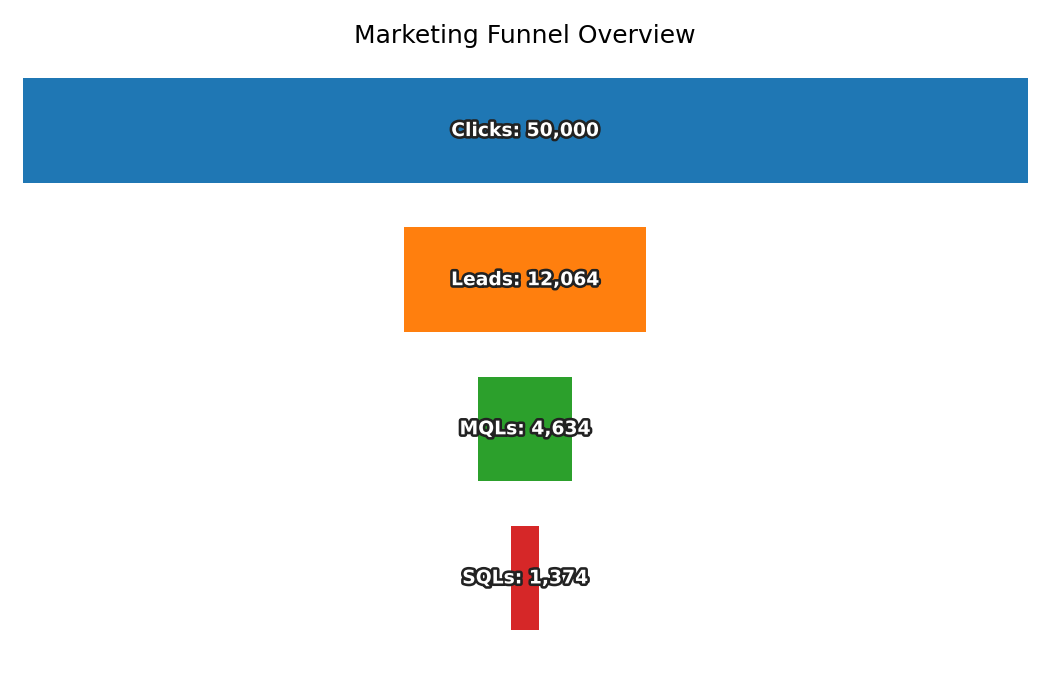

The file beside this chart, header and first rows:
Stage, Count
Clicks, 50000
Leads, 12064
MQLs, 4634
SQLs, 1374
